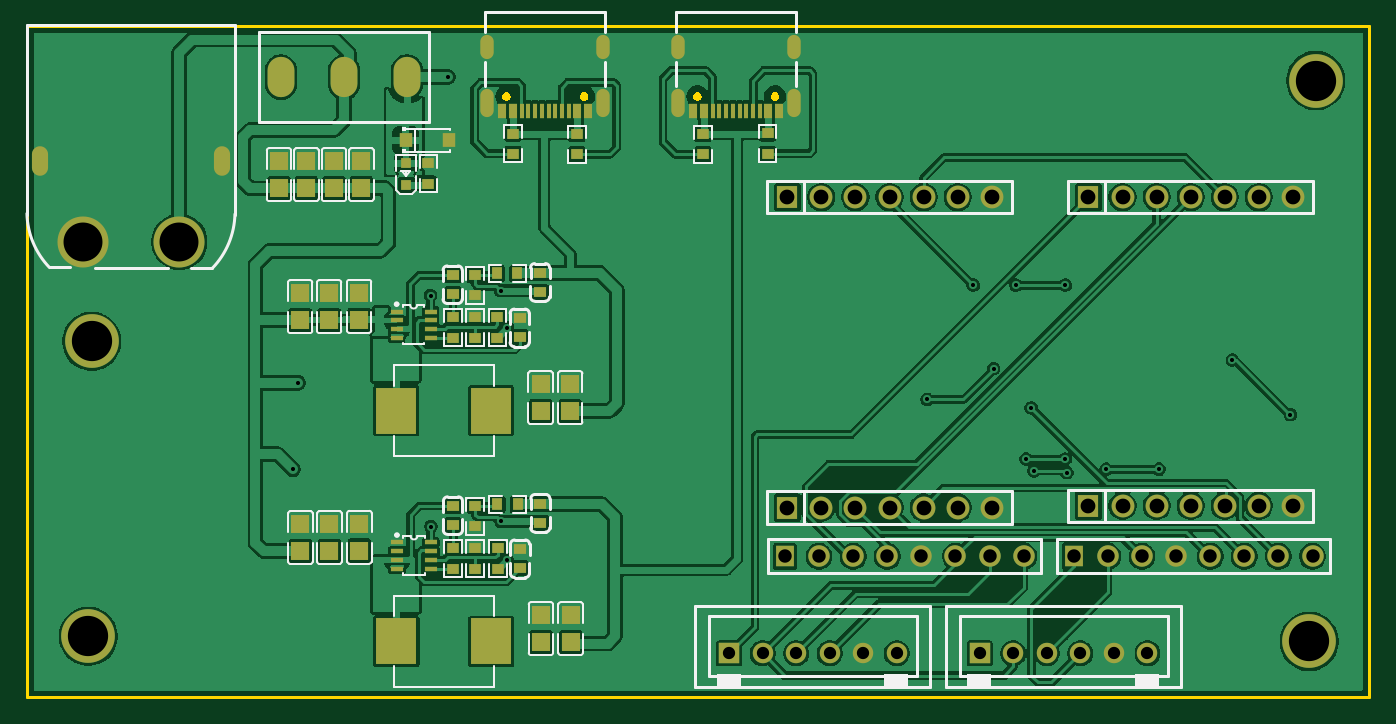
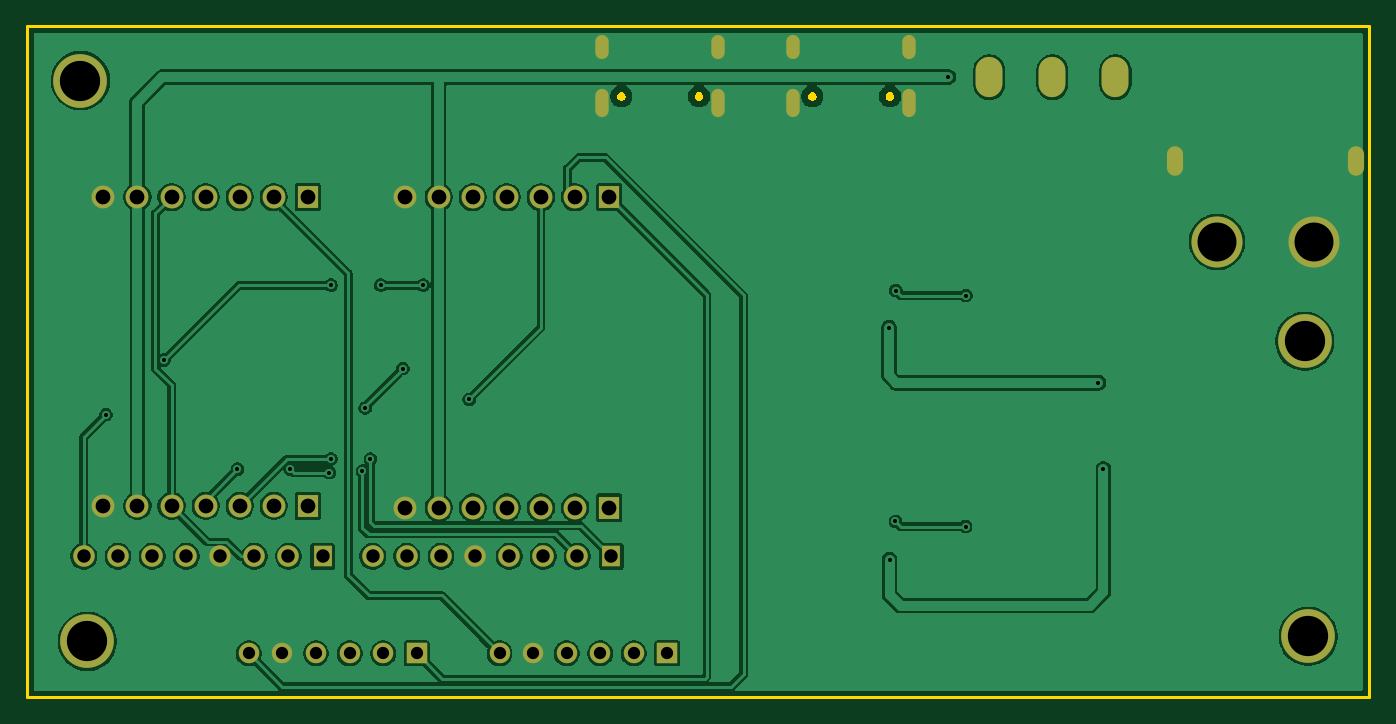
Circuit board: 12 layer files. Board 100.0 x 50.0 mm.
- bottom_copper: ProPrj_power_2026-10-02-CuBottom.gbr (108171 bytes)
- top_copper: ProPrj_power_2026-10-02-CuTop.gbr (254122 bytes)
- outline: ProPrj_power_2026-10-02-EdgeCuts.gbr (3208 bytes)
- bottom_mask: ProPrj_power_2026-10-02-MaskBottom.gbr (2965 bytes)
- top_mask: ProPrj_power_2026-10-02-MaskTop.gbr (6964 bytes)
- drill: ProPrj_power_2026-10-02-NPTH.drl (375 bytes)
- drill: ProPrj_power_2026-10-02-PTH.drl (2514 bytes)
- paste: ProPrj_power_2026-10-02-PasteBottom.gbr (468 bytes)
- paste: ProPrj_power_2026-10-02-PasteTop.gbr (23699 bytes)
- bottom_silk: ProPrj_power_2026-10-02-SilkBottom.gbr (2975 bytes)
- top_silk: ProPrj_power_2026-10-02-SilkTop.gbr (30151 bytes)
- inner_copper: ProPrj_power_2026-10-02-VScore.gbr (444 bytes)

=== bottom_copper: ProPrj_power_2026-10-02-CuBottom.gbr (108171 bytes, source omitted) ===
=== top_copper: ProPrj_power_2026-10-02-CuTop.gbr (254122 bytes, source omitted) ===
=== outline: ProPrj_power_2026-10-02-EdgeCuts.gbr ===
%TF.GenerationSoftware,KiCad,Pcbnew,10.0.5*%
%TF.CreationDate,2026-10-03T00:29:44+08:00*%
%TF.ProjectId,ProPrj_power_2026-10-02,50726f50-726a-45f7-906f-7765725f3230,rev?*%
%TF.SameCoordinates,Original*%
%TF.FileFunction,Profile,NP*%
%FSLAX46Y46*%
G04 Gerber Fmt 4.6, Leading zero omitted, Abs format (unit mm)*
G04 Created by KiCad (PCBNEW 10.0.5) date 2026-10-03 00:29:44*
%MOMM*%
%LPD*%
G01*
G04 APERTURE LIST*
%TA.AperFunction,Profile*%
%ADD10C,0.254000*%
%TD*%
%TA.AperFunction,Profile*%
%ADD11C,0.000000*%
%TD*%
G04 APERTURE END LIST*
D10*
X0Y0D02*
X100000000Y0D01*
X100000000Y-50000000D01*
X0Y-50000000D01*
X0Y0D01*
D11*
%TA.AperFunction,Profile*%
%TO.C,USB1*%
G36*
X35842372Y-4941739D02*
G01*
X35915847Y-4984160D01*
X35975840Y-5044153D01*
X36018261Y-5117628D01*
X36040220Y-5199579D01*
X36040220Y-5284421D01*
X36018261Y-5366372D01*
X35975840Y-5439847D01*
X35915847Y-5499840D01*
X35842372Y-5542261D01*
X35760421Y-5564220D01*
X35675579Y-5564220D01*
X35593628Y-5542261D01*
X35520153Y-5499840D01*
X35460160Y-5439847D01*
X35417739Y-5366372D01*
X35395780Y-5284421D01*
X35395780Y-5199579D01*
X35417739Y-5117628D01*
X35460160Y-5044153D01*
X35520153Y-4984160D01*
X35593628Y-4941739D01*
X35675579Y-4919780D01*
X35760421Y-4919780D01*
X35842372Y-4941739D01*
G37*
%TD.AperFunction*%
%TA.AperFunction,Profile*%
G36*
X41622372Y-4941739D02*
G01*
X41695847Y-4984160D01*
X41755840Y-5044153D01*
X41798261Y-5117628D01*
X41820220Y-5199579D01*
X41820220Y-5284421D01*
X41798261Y-5366372D01*
X41755840Y-5439847D01*
X41695847Y-5499840D01*
X41622372Y-5542261D01*
X41540421Y-5564220D01*
X41455579Y-5564220D01*
X41373628Y-5542261D01*
X41300153Y-5499840D01*
X41240160Y-5439847D01*
X41197739Y-5366372D01*
X41175780Y-5284421D01*
X41175780Y-5199579D01*
X41197739Y-5117628D01*
X41240160Y-5044153D01*
X41300153Y-4984160D01*
X41373628Y-4941739D01*
X41455579Y-4919780D01*
X41540421Y-4919780D01*
X41622372Y-4941739D01*
G37*
%TD.AperFunction*%
%TA.AperFunction,Profile*%
%TO.C,USB2*%
G36*
X50066372Y-4941739D02*
G01*
X50139847Y-4984160D01*
X50199840Y-5044153D01*
X50242261Y-5117628D01*
X50264220Y-5199579D01*
X50264220Y-5284421D01*
X50242261Y-5366372D01*
X50199840Y-5439847D01*
X50139847Y-5499840D01*
X50066372Y-5542261D01*
X49984421Y-5564220D01*
X49899579Y-5564220D01*
X49817628Y-5542261D01*
X49744153Y-5499840D01*
X49684160Y-5439847D01*
X49641739Y-5366372D01*
X49619780Y-5284421D01*
X49619780Y-5199579D01*
X49641739Y-5117628D01*
X49684160Y-5044153D01*
X49744153Y-4984160D01*
X49817628Y-4941739D01*
X49899579Y-4919780D01*
X49984421Y-4919780D01*
X50066372Y-4941739D01*
G37*
%TD.AperFunction*%
%TA.AperFunction,Profile*%
G36*
X55846372Y-4941739D02*
G01*
X55919847Y-4984160D01*
X55979840Y-5044153D01*
X56022261Y-5117628D01*
X56044220Y-5199579D01*
X56044220Y-5284421D01*
X56022261Y-5366372D01*
X55979840Y-5439847D01*
X55919847Y-5499840D01*
X55846372Y-5542261D01*
X55764421Y-5564220D01*
X55679579Y-5564220D01*
X55597628Y-5542261D01*
X55524153Y-5499840D01*
X55464160Y-5439847D01*
X55421739Y-5366372D01*
X55399780Y-5284421D01*
X55399780Y-5199579D01*
X55421739Y-5117628D01*
X55464160Y-5044153D01*
X55524153Y-4984160D01*
X55597628Y-4941739D01*
X55679579Y-4919780D01*
X55764421Y-4919780D01*
X55846372Y-4941739D01*
G37*
%TD.AperFunction*%
%TD*%
M02*

=== bottom_mask: ProPrj_power_2026-10-02-MaskBottom.gbr ===
%TF.GenerationSoftware,KiCad,Pcbnew,10.0.5*%
%TF.CreationDate,2026-10-03T00:29:44+08:00*%
%TF.ProjectId,ProPrj_power_2026-10-02,50726f50-726a-45f7-906f-7765725f3230,rev?*%
%TF.SameCoordinates,Original*%
%TF.FileFunction,Soldermask,Bot*%
%TF.FilePolarity,Negative*%
%FSLAX46Y46*%
G04 Gerber Fmt 4.6, Leading zero omitted, Abs format (unit mm)*
G04 Created by KiCad (PCBNEW 10.0.5) date 2026-10-03 00:29:44*
%MOMM*%
%LPD*%
G01*
G04 APERTURE LIST*
%ADD10R,1.524000X1.524000*%
%ADD11C,1.524000*%
%ADD12C,4.000000*%
%ADD13R,1.400000X1.600000*%
%ADD14C,1.600000*%
%ADD15C,3.800000*%
%ADD16O,1.200000X2.200000*%
%ADD17R,1.575000X1.700000*%
%ADD18C,1.700000*%
%ADD19O,1.000000X2.100000*%
%ADD20O,1.000000X1.800000*%
%ADD21O,2.000000X3.000000*%
G04 APERTURE END LIST*
D10*
%TO.C,J3*%
X52297000Y-46736000D03*
D11*
X54797000Y-46736000D03*
X57297000Y-46736000D03*
X59797000Y-46736000D03*
X62297000Y-46736000D03*
X64797000Y-46736000D03*
%TD*%
D12*
%TO.C,H4*%
X96012000Y-4064000D03*
%TD*%
D13*
%TO.C,J1*%
X56459500Y-39509000D03*
D14*
X58999500Y-39509000D03*
X61539500Y-39509000D03*
X64079500Y-39509000D03*
X66619500Y-39509000D03*
X69159500Y-39509000D03*
X71699500Y-39509000D03*
X74239500Y-39509000D03*
%TD*%
D10*
%TO.C,J4*%
X70966000Y-46736000D03*
D11*
X73466000Y-46736000D03*
X75966000Y-46736000D03*
X78466000Y-46736000D03*
X80966000Y-46736000D03*
X83466000Y-46736000D03*
%TD*%
D15*
%TO.C,CN1*%
X4147000Y-16081000D03*
X11347000Y-16081000D03*
D16*
X14497000Y-10081000D03*
X997000Y-10081000D03*
%TD*%
D12*
%TO.C,H3*%
X95504000Y-45847000D03*
%TD*%
%TO.C,H2*%
X4826000Y-23495000D03*
%TD*%
D17*
%TO.C,J7*%
X56632500Y-12746500D03*
D18*
X59172500Y-12746500D03*
X61712500Y-12746500D03*
X64252500Y-12746500D03*
X66792500Y-12746500D03*
X69332500Y-12746500D03*
X71872500Y-12746500D03*
%TD*%
D19*
%TO.C,USB1*%
X34288000Y-5742000D03*
D20*
X34288000Y-1562000D03*
X42928000Y-1562000D03*
D19*
X42928000Y-5742000D03*
%TD*%
D12*
%TO.C,H1*%
X4572000Y-45466000D03*
%TD*%
D19*
%TO.C,USB2*%
X48512000Y-5742000D03*
D20*
X48512000Y-1562000D03*
X57152000Y-1562000D03*
D19*
X57152000Y-5742000D03*
%TD*%
D17*
%TO.C,J6*%
X79065500Y-35747000D03*
D18*
X81605500Y-35747000D03*
X84145500Y-35747000D03*
X86685500Y-35747000D03*
X89225500Y-35747000D03*
X91765500Y-35747000D03*
X94305500Y-35747000D03*
%TD*%
D17*
%TO.C,J8*%
X56632500Y-35874000D03*
D18*
X59172500Y-35874000D03*
X61712500Y-35874000D03*
X64252500Y-35874000D03*
X66792500Y-35874000D03*
X69332500Y-35874000D03*
X71872500Y-35874000D03*
%TD*%
D17*
%TO.C,J5*%
X79065500Y-12746500D03*
D18*
X81605500Y-12746500D03*
X84145500Y-12746500D03*
X86685500Y-12746500D03*
X89225500Y-12746500D03*
X91765500Y-12746500D03*
X94305500Y-12746500D03*
%TD*%
D13*
%TO.C,J2*%
X77978000Y-39509000D03*
D14*
X80518000Y-39509000D03*
X83058000Y-39509000D03*
X85598000Y-39509000D03*
X88138000Y-39509000D03*
X90678000Y-39509000D03*
X93218000Y-39509000D03*
X95758000Y-39509000D03*
%TD*%
D21*
%TO.C,SW2*%
X28322000Y-3810000D03*
X23622000Y-3810000D03*
X18922000Y-3810000D03*
%TD*%
M02*

=== top_mask: ProPrj_power_2026-10-02-MaskTop.gbr (6964 bytes, source omitted) ===
=== drill: ProPrj_power_2026-10-02-NPTH.drl ===
M48
; DRILL file KiCad 10.0.5 date 2026-10-03T00:29:44
; FORMAT={-:-/ absolute / inch / decimal}
; #@! TF.CreationDate,2026-10-03T00:29:44+08:00
; #@! TF.GenerationSoftware,Kicad,Pcbnew,10.0.5
; #@! TF.FileFunction,NonPlated,1,2,NPTH
FMAT,2
INCH
; #@! TA.AperFunction,NonPlated,NPTH,ComponentDrill
T1C0.1181
%
G90
G05
T1
X0.18Y-1.79
X0.19Y-0.925
X3.76Y-1.805
X3.78Y-0.16
M30

=== drill: ProPrj_power_2026-10-02-PTH.drl ===
M48
; DRILL file KiCad 10.0.5 date 2026-10-03T00:29:44
; FORMAT={-:-/ absolute / inch / decimal}
; #@! TF.CreationDate,2026-10-03T00:29:44+08:00
; #@! TF.GenerationSoftware,Kicad,Pcbnew,10.0.5
; #@! TF.FileFunction,Plated,1,2,PTH
FMAT,2
INCH
; #@! TA.AperFunction,Plated,PTH,ViaDrill
T1C0.0120
; #@! TA.AperFunction,Plated,PTH,ComponentDrill
T2C0.0236
; #@! TA.AperFunction,Plated,PTH,ComponentDrill
T3C0.0360
; #@! TA.AperFunction,Plated,PTH,ComponentDrill
T4C0.0394
; #@! TA.AperFunction,Plated,PTH,ComponentDrill
T5C0.0433
; #@! TA.AperFunction,Plated,PTH,ComponentDrill
T6C0.0512
; #@! TA.AperFunction,Plated,PTH,ComponentDrill
T7C0.1142
%
G90
G05
T1
X0.78Y-1.3
X0.795Y-1.0462
X1.1837Y-0.7908
X1.1846Y-1.468
X1.235Y-0.15
X1.3891Y-0.7758
X1.39Y-1.453
X1.407Y-1.5647
X1.4092Y-0.8846
X2.64Y-1.095
X2.775Y-0.76
X2.835Y-1.005
X2.9Y-0.76
X2.93Y-1.27
X2.945Y-1.12
X2.953Y-1.305
X3.045Y-0.76
X3.045Y-1.27
X3.05Y-1.31
X3.165Y-1.3
X3.32Y-1.3
X3.535Y-0.98
X3.705Y-1.14
T3
X2.0589Y-1.84
X2.1574Y-1.84
X2.2558Y-1.84
X2.3542Y-1.84
X2.4526Y-1.84
X2.5511Y-1.84
X2.7939Y-1.84
X2.8924Y-1.84
X2.9908Y-1.84
X3.0892Y-1.84
X3.1876Y-1.84
X3.2861Y-1.84
T4
X2.2228Y-1.5555
X2.3228Y-1.5555
X2.4228Y-1.5555
X2.5228Y-1.5555
X2.6228Y-1.5555
X2.7228Y-1.5555
X2.8228Y-1.5555
X2.9228Y-1.5555
X3.07Y-1.5555
X3.17Y-1.5555
X3.27Y-1.5555
X3.37Y-1.5555
X3.47Y-1.5555
X3.57Y-1.5555
X3.67Y-1.5555
X3.77Y-1.5555
T5
X2.2296Y-0.5018
X2.2296Y-1.4124
X2.3296Y-0.5018
X2.3296Y-1.4124
X2.4296Y-0.5018
X2.4296Y-1.4124
X2.5296Y-0.5018
X2.5296Y-1.4124
X2.6296Y-0.5018
X2.6296Y-1.4124
X2.7296Y-0.5018
X2.7296Y-1.4124
X2.8296Y-0.5018
X2.8296Y-1.4124
X3.1128Y-0.5018
X3.1128Y-1.4074
X3.2128Y-0.5018
X3.2128Y-1.4074
X3.3128Y-0.5018
X3.3128Y-1.4074
X3.4128Y-0.5018
X3.4128Y-1.4074
X3.5128Y-0.5018
X3.5128Y-1.4074
X3.6128Y-0.5018
X3.6128Y-1.4074
X3.7128Y-0.5018
X3.7128Y-1.4074
T7
X0.1633Y-0.6331
X0.4467Y-0.6331
T2
G00X0.0393Y-0.3772
M15
G01X0.0393Y-0.4166
M16
G05
G00X0.5707Y-0.3772
M15
G01X0.5707Y-0.4166
M16
G05
G00X1.3499Y-0.0772
M15
G01X1.3499Y-0.0457
M16
G05
G00X1.3499Y-0.2477
M15
G01X1.3499Y-0.2044
M16
G05
G00X1.6901Y-0.0772
M15
G01X1.6901Y-0.0457
M16
G05
G00X1.6901Y-0.2477
M15
G01X1.6901Y-0.2044
M16
G05
G00X1.9099Y-0.0772
M15
G01X1.9099Y-0.0457
M16
G05
G00X1.9099Y-0.2477
M15
G01X1.9099Y-0.2044
M16
G05
G00X2.2501Y-0.0772
M15
G01X2.2501Y-0.0457
M16
G05
G00X2.2501Y-0.2477
M15
G01X2.2501Y-0.2044
M16
G05
T6
G00X0.745Y-0.1638
M15
G01X0.745Y-0.1362
M16
G05
G00X0.93Y-0.1638
M15
G01X0.93Y-0.1362
M16
G05
G00X1.115Y-0.1638
M15
G01X1.115Y-0.1362
M16
G05
M30

=== paste: ProPrj_power_2026-10-02-PasteBottom.gbr ===
%TF.GenerationSoftware,KiCad,Pcbnew,10.0.5*%
%TF.CreationDate,2026-10-03T00:29:44+08:00*%
%TF.ProjectId,ProPrj_power_2026-10-02,50726f50-726a-45f7-906f-7765725f3230,rev?*%
%TF.SameCoordinates,Original*%
%TF.FileFunction,Paste,Bot*%
%TF.FilePolarity,Positive*%
%FSLAX46Y46*%
G04 Gerber Fmt 4.6, Leading zero omitted, Abs format (unit mm)*
G04 Created by KiCad (PCBNEW 10.0.5) date 2026-10-03 00:29:44*
%MOMM*%
%LPD*%
G01*
G04 APERTURE LIST*
G04 APERTURE END LIST*
M02*

=== paste: ProPrj_power_2026-10-02-PasteTop.gbr (23699 bytes, source omitted) ===
=== bottom_silk: ProPrj_power_2026-10-02-SilkBottom.gbr ===
%TF.GenerationSoftware,KiCad,Pcbnew,10.0.5*%
%TF.CreationDate,2026-10-03T00:29:44+08:00*%
%TF.ProjectId,ProPrj_power_2026-10-02,50726f50-726a-45f7-906f-7765725f3230,rev?*%
%TF.SameCoordinates,Original*%
%TF.FileFunction,Legend,Bot*%
%TF.FilePolarity,Positive*%
%FSLAX46Y46*%
G04 Gerber Fmt 4.6, Leading zero omitted, Abs format (unit mm)*
G04 Created by KiCad (PCBNEW 10.0.5) date 2026-10-03 00:29:44*
%MOMM*%
%LPD*%
G01*
G04 APERTURE LIST*
%ADD10R,1.524000X1.524000*%
%ADD11C,1.524000*%
%ADD12C,4.000000*%
%ADD13R,1.400000X1.600000*%
%ADD14C,1.600000*%
%ADD15C,3.800000*%
%ADD16O,1.200000X2.200000*%
%ADD17R,1.575000X1.700000*%
%ADD18C,1.700000*%
%ADD19O,1.000000X2.100000*%
%ADD20O,1.000000X1.800000*%
%ADD21O,2.000000X3.000000*%
G04 APERTURE END LIST*
%LPC*%
D10*
%TO.C,J3*%
X52297000Y-46736000D03*
D11*
X54797000Y-46736000D03*
X57297000Y-46736000D03*
X59797000Y-46736000D03*
X62297000Y-46736000D03*
X64797000Y-46736000D03*
%TD*%
D12*
%TO.C,H4*%
X96012000Y-4064000D03*
%TD*%
D13*
%TO.C,J1*%
X56459500Y-39509000D03*
D14*
X58999500Y-39509000D03*
X61539500Y-39509000D03*
X64079500Y-39509000D03*
X66619500Y-39509000D03*
X69159500Y-39509000D03*
X71699500Y-39509000D03*
X74239500Y-39509000D03*
%TD*%
D10*
%TO.C,J4*%
X70966000Y-46736000D03*
D11*
X73466000Y-46736000D03*
X75966000Y-46736000D03*
X78466000Y-46736000D03*
X80966000Y-46736000D03*
X83466000Y-46736000D03*
%TD*%
D15*
%TO.C,CN1*%
X4147000Y-16081000D03*
X11347000Y-16081000D03*
D16*
X14497000Y-10081000D03*
X997000Y-10081000D03*
%TD*%
D12*
%TO.C,H3*%
X95504000Y-45847000D03*
%TD*%
%TO.C,H2*%
X4826000Y-23495000D03*
%TD*%
D17*
%TO.C,J7*%
X56632500Y-12746500D03*
D18*
X59172500Y-12746500D03*
X61712500Y-12746500D03*
X64252500Y-12746500D03*
X66792500Y-12746500D03*
X69332500Y-12746500D03*
X71872500Y-12746500D03*
%TD*%
D19*
%TO.C,USB1*%
X34288000Y-5742000D03*
D20*
X34288000Y-1562000D03*
X42928000Y-1562000D03*
D19*
X42928000Y-5742000D03*
%TD*%
D12*
%TO.C,H1*%
X4572000Y-45466000D03*
%TD*%
D19*
%TO.C,USB2*%
X48512000Y-5742000D03*
D20*
X48512000Y-1562000D03*
X57152000Y-1562000D03*
D19*
X57152000Y-5742000D03*
%TD*%
D17*
%TO.C,J6*%
X79065500Y-35747000D03*
D18*
X81605500Y-35747000D03*
X84145500Y-35747000D03*
X86685500Y-35747000D03*
X89225500Y-35747000D03*
X91765500Y-35747000D03*
X94305500Y-35747000D03*
%TD*%
D17*
%TO.C,J8*%
X56632500Y-35874000D03*
D18*
X59172500Y-35874000D03*
X61712500Y-35874000D03*
X64252500Y-35874000D03*
X66792500Y-35874000D03*
X69332500Y-35874000D03*
X71872500Y-35874000D03*
%TD*%
D17*
%TO.C,J5*%
X79065500Y-12746500D03*
D18*
X81605500Y-12746500D03*
X84145500Y-12746500D03*
X86685500Y-12746500D03*
X89225500Y-12746500D03*
X91765500Y-12746500D03*
X94305500Y-12746500D03*
%TD*%
D13*
%TO.C,J2*%
X77978000Y-39509000D03*
D14*
X80518000Y-39509000D03*
X83058000Y-39509000D03*
X85598000Y-39509000D03*
X88138000Y-39509000D03*
X90678000Y-39509000D03*
X93218000Y-39509000D03*
X95758000Y-39509000D03*
%TD*%
D21*
%TO.C,SW2*%
X28322000Y-3810000D03*
X23622000Y-3810000D03*
X18922000Y-3810000D03*
%TD*%
%LPD*%
M02*

=== top_silk: ProPrj_power_2026-10-02-SilkTop.gbr (30151 bytes, source omitted) ===
=== inner_copper: ProPrj_power_2026-10-02-VScore.gbr ===
%TF.GenerationSoftware,KiCad,Pcbnew,10.0.5*%
%TF.CreationDate,2026-10-03T00:29:44+08:00*%
%TF.ProjectId,ProPrj_power_2026-10-02,50726f50-726a-45f7-906f-7765725f3230,rev?*%
%TF.SameCoordinates,Original*%
%TF.FileFunction,Other,Comment*%
%FSLAX46Y46*%
G04 Gerber Fmt 4.6, Leading zero omitted, Abs format (unit mm)*
G04 Created by KiCad (PCBNEW 10.0.5) date 2026-10-03 00:29:44*
%MOMM*%
%LPD*%
G01*
G04 APERTURE LIST*
G04 APERTURE END LIST*
M02*
